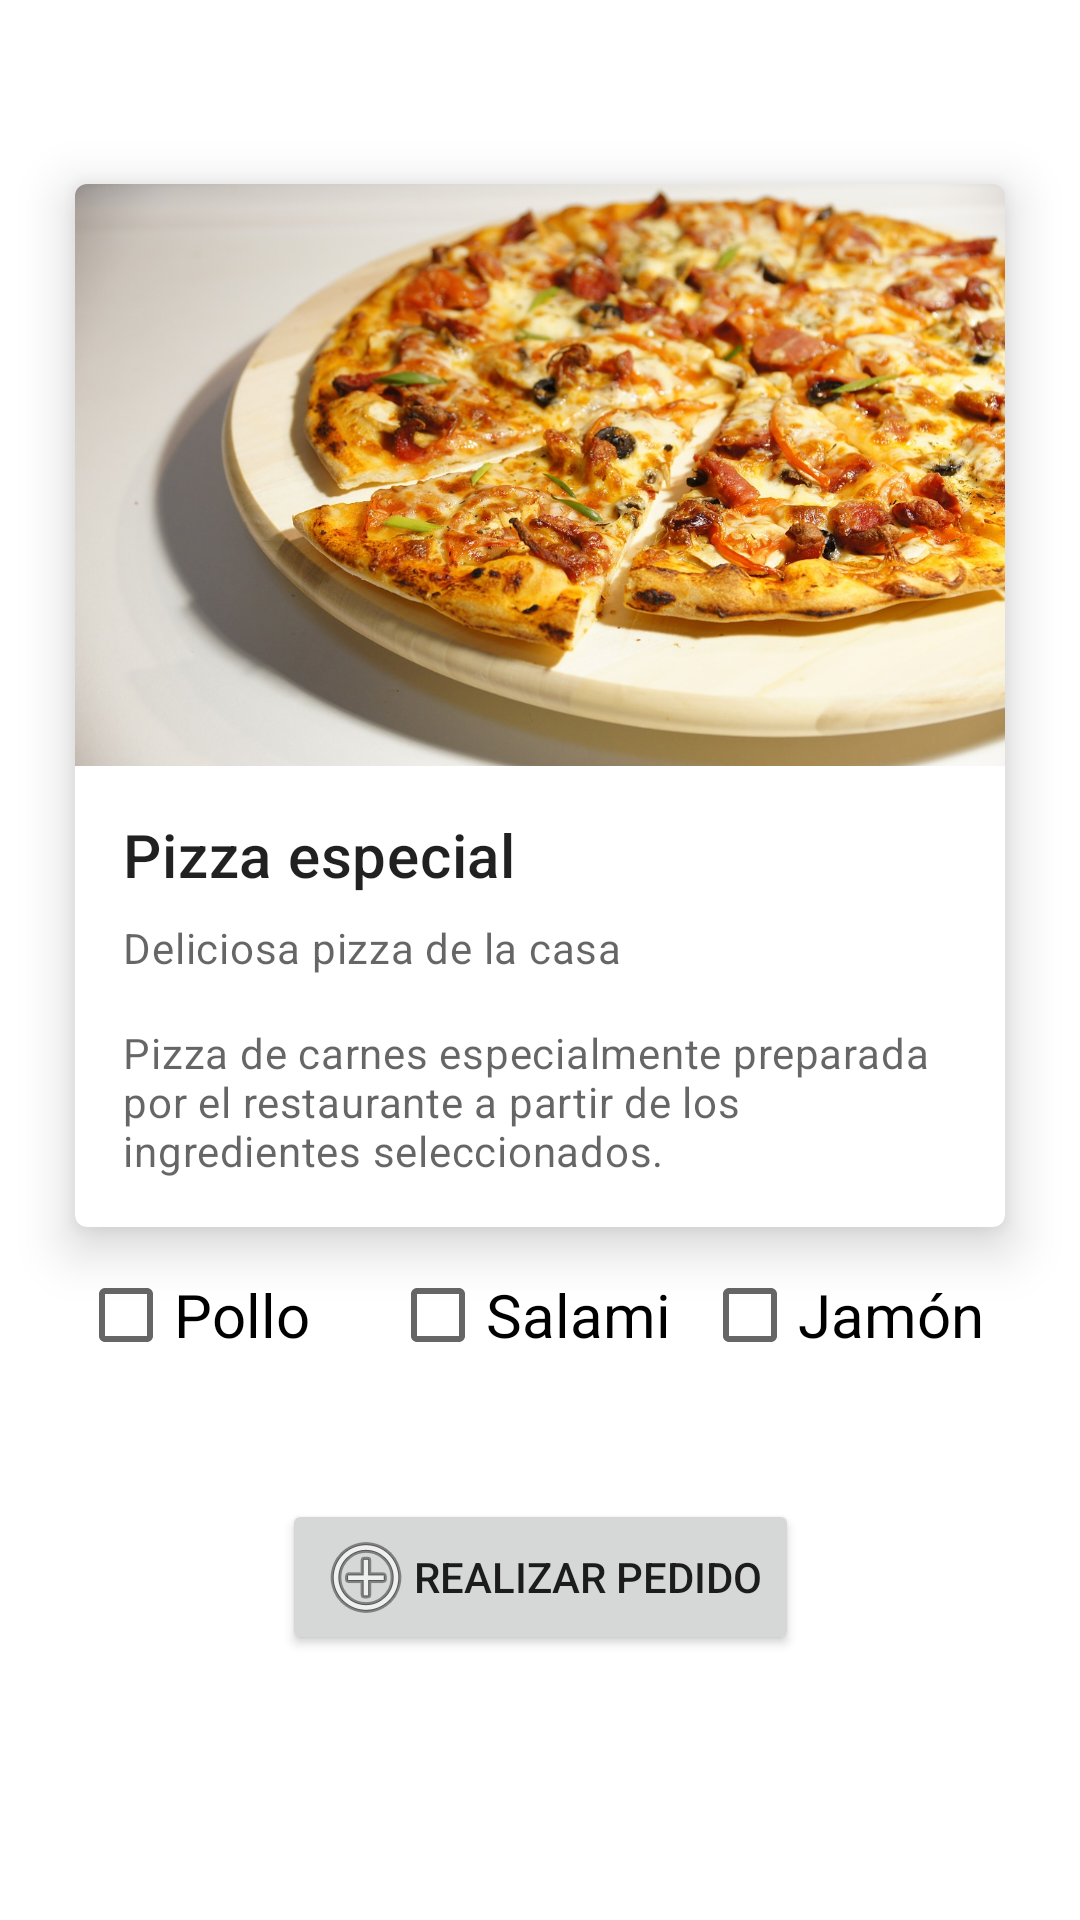

Produce the Android XML layout that renders to this screen, including the resource entries it uses.
<!-- AndroidManifest.xml: application theme Theme.HolaMundo05 -->
<!-- res/layout/activity_order.xml -->
<?xml version="1.0" encoding="utf-8"?>
<androidx.constraintlayout.widget.ConstraintLayout xmlns:android="http://schemas.android.com/apk/res/android"
    xmlns:app="http://schemas.android.com/apk/res-auto"
    xmlns:tools="http://schemas.android.com/tools"
    android:layout_width="match_parent"
    android:layout_height="match_parent"
    tools:context=".OrderActivity">

    
    <com.google.android.material.card.MaterialCardView
        android:id="@+id/card"
        android:layout_width="match_parent"
        android:layout_height="wrap_content"
        android:layout_margin="25dp"
        app:cardElevation="10dp"
        app:layout_constraintVertical_bias="0.15"
        app:layout_constraintBottom_toBottomOf="parent"
        app:layout_constraintEnd_toEndOf="parent"
        app:layout_constraintStart_toStartOf="parent"
        app:layout_constraintTop_toTopOf="parent">

        <LinearLayout
            android:layout_width="match_parent"
            android:layout_height="wrap_content"
            android:orientation="vertical">

            
            <ImageView
                android:layout_width="match_parent"
                android:layout_height="194dp"
                android:contentDescription="@string/pizza_description"
                android:scaleType="centerCrop"
                android:src="@drawable/pizza" />

            <LinearLayout
                android:layout_width="match_parent"
                android:layout_height="wrap_content"
                android:orientation="vertical"
                android:padding="16dp">

                
                <TextView
                    android:layout_width="wrap_content"
                    android:layout_height="wrap_content"
                    android:text="@string/special_pizza"
                    android:textAppearance="?attr/textAppearanceHeadline6" />

                <TextView
                    android:layout_width="wrap_content"
                    android:layout_height="wrap_content"
                    android:layout_marginTop="8dp"
                    android:text="@string/home_pizza"
                    android:textAppearance="?attr/textAppearanceBody2"
                    android:textColor="?android:attr/textColorSecondary" />

                <TextView
                    android:layout_width="wrap_content"
                    android:layout_height="wrap_content"
                    android:layout_marginTop="16dp"
                    android:text="@string/pizza_description"
                    android:textAppearance="?attr/textAppearanceBody2"
                    android:textColor="?android:attr/textColorSecondary" />

            </LinearLayout>

        </LinearLayout>

    </com.google.android.material.card.MaterialCardView>

    <Button
        android:id="@+id/btnOrder"
        android:layout_width="wrap_content"
        android:layout_height="wrap_content"
        android:drawableLeft="@android:drawable/ic_menu_add"
        android:text="@string/do_order"
        app:layout_constraintBottom_toBottomOf="parent"
        app:layout_constraintEnd_toEndOf="parent"
        app:layout_constraintStart_toStartOf="parent"
        app:layout_constraintTop_toTopOf="parent"
        app:layout_constraintVertical_bias="0.85" />

    <CheckBox
        android:id="@+id/cbPollo"
        android:layout_width="100dp"
        android:layout_height="wrap_content"
        android:text="@string/chicken"
        android:textSize="20sp"
        app:layout_constraintBottom_toBottomOf="parent"
        app:layout_constraintEnd_toEndOf="parent"
        app:layout_constraintHorizontal_bias="0.1"
        app:layout_constraintStart_toStartOf="parent"
        app:layout_constraintTop_toTopOf="parent"
        app:layout_constraintVertical_bias="0.7" />

    <CheckBox
        android:id="@+id/cbSalami"
        android:layout_width="100dp"
        android:layout_height="wrap_content"
        android:text="@string/salami"
        android:textSize="20sp"
        app:layout_constraintBottom_toBottomOf="parent"
        app:layout_constraintEnd_toEndOf="parent"
        app:layout_constraintHorizontal_bias="0.5"
        app:layout_constraintStart_toStartOf="parent"
        app:layout_constraintTop_toTopOf="parent"
        app:layout_constraintVertical_bias="0.7" />

    <CheckBox
        android:id="@+id/cbJamon"
        android:layout_width="100dp"
        android:layout_height="wrap_content"
        android:text="@string/ham"
        android:textSize="20sp"
        app:layout_constraintBottom_toBottomOf="parent"
        app:layout_constraintEnd_toEndOf="parent"
        app:layout_constraintHorizontal_bias="0.9"
        app:layout_constraintStart_toStartOf="parent"
        app:layout_constraintTop_toTopOf="parent"
        app:layout_constraintVertical_bias="0.7" />
</androidx.constraintlayout.widget.ConstraintLayout>
<!-- resources referenced by this layout -->
<resources>
  <!-- drawable pizza: jpg bitmap (drawable, 246500 bytes) -->
  <string name="chicken">Pollo</string>
  <string name="do_order">Realizar Pedido</string>
  <string name="ham">Jamón</string>
  <string name="home_pizza">Deliciosa pizza de la casa</string>
  <string name="pizza_description">Pizza de carnes especialmente preparada por el restaurante a partir de los ingredientes seleccionados.</string>
  <string name="salami">Salami</string>
  <string name="special_pizza">Pizza especial</string>
  <style name="Theme.HolaMundo05" parent="Theme.MaterialComponents.DayNight.DarkActionBar">
          
          <item name="colorPrimary">@color/primaryColor</item>
          <item name="colorPrimaryVariant">@color/primaryDarkColor</item>
          <item name="colorOnPrimary">@color/primaryTextColor</item>
          
          <item name="colorSecondary">@color/secondaryColor</item>
          <item name="colorSecondaryVariant">@color/secondaryDarkColor</item>
          <item name="colorOnSecondary">@color/secondaryTextColor</item>
          
          <item name="android:statusBarColor" tools:targetApi="l">?attr/colorPrimaryVariant</item>
          
      </style>
  <color name="primaryColor">#004d40</color>
  <color name="primaryDarkColor">#00251a</color>
  <color name="primaryTextColor">#ffffff</color>
  <color name="secondaryColor">#5d4037</color>
  <color name="secondaryDarkColor">#321911</color>
  <color name="secondaryTextColor">#ffffff</color>
</resources>
